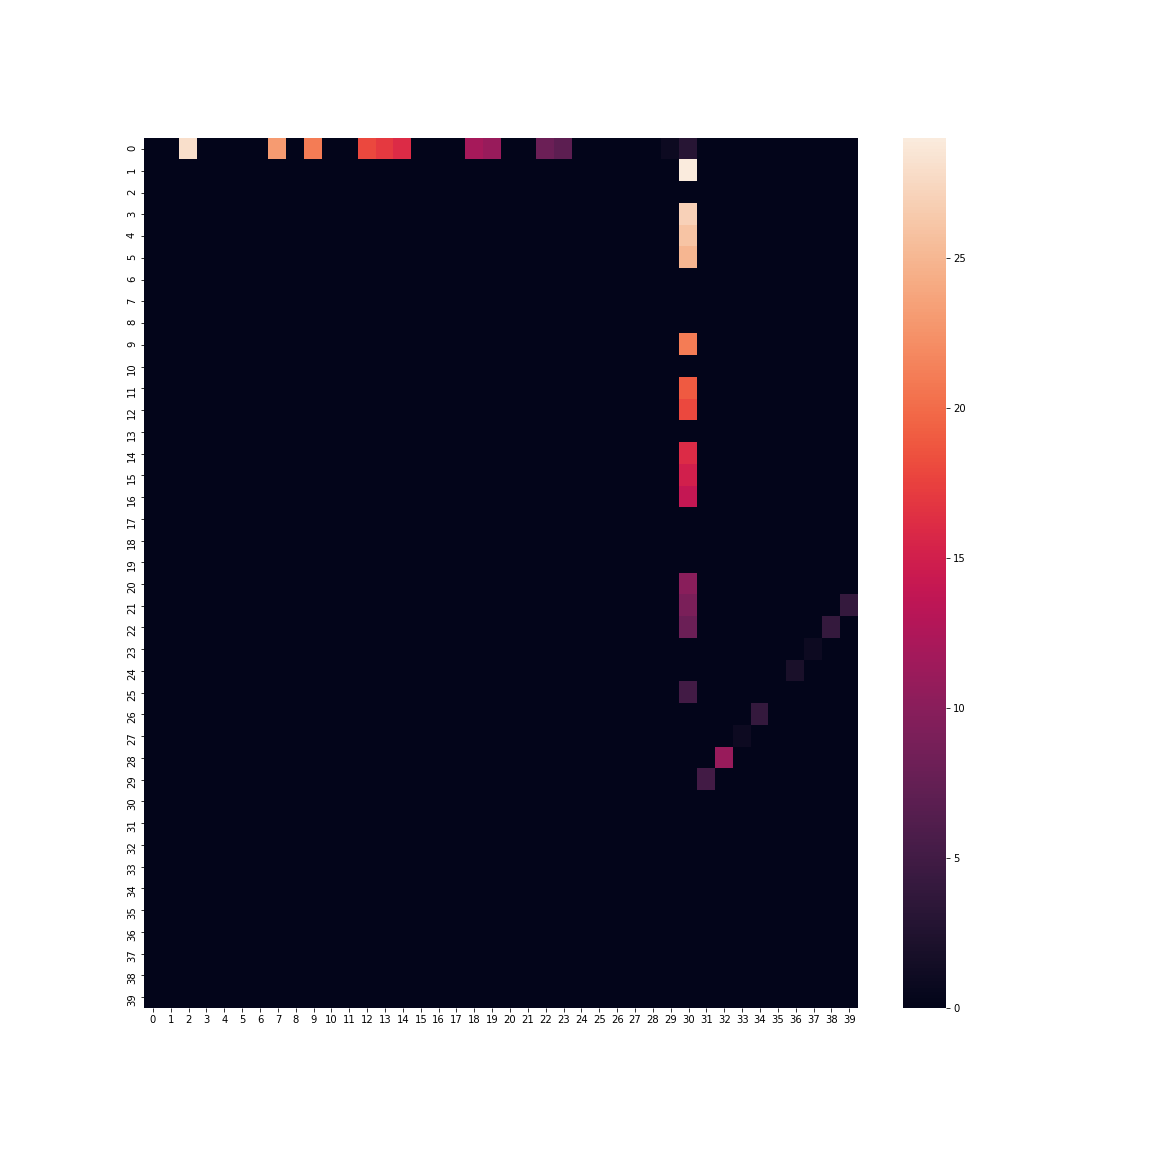

The file beside this chart, header and first rows:
0.000000000000000000e+00, 0.000000000000000000e+00, 2.800000000000000000e+01, 0.000000000000000000e+00, 0.000000000000000000e+00, 0.000000000000000000e+00, 0.000000000000000000e+00, 2.300000000000000000e+01, 0.000000000000000000e+00, 2.100000000000000000e+01, 0.000000000000000000e+00, 0.000000000000000000e+00, 1.800000000000000000e+01, 1.700000000000000000e+01, 1.600000000000000000e+01, 0.000000000000000000e+00, 0.000000000000000000e+00, 0.000000000000000000e+00, 1.200000000000000000e+01, 1.100000000000000000e+01, 0.000000000000000000e+00, 0.000000000000000000e+00, 8.000000000000000000e+00, 7.000000000000000000e+00
0.000000000000000000e+00, 0.000000000000000000e+00, 0.000000000000000000e+00, 0.000000000000000000e+00, 0.000000000000000000e+00, 0.000000000000000000e+00, 0.000000000000000000e+00, 0.000000000000000000e+00, 0.000000000000000000e+00, 0.000000000000000000e+00, 0.000000000000000000e+00, 0.000000000000000000e+00, 0.000000000000000000e+00, 0.000000000000000000e+00, 0.000000000000000000e+00, 0.000000000000000000e+00, 0.000000000000000000e+00, 0.000000000000000000e+00, 0.000000000000000000e+00, 0.000000000000000000e+00, 0.000000000000000000e+00, 0.000000000000000000e+00, 0.000000000000000000e+00, 0.000000000000000000e+00
0.000000000000000000e+00, 0.000000000000000000e+00, 0.000000000000000000e+00, 0.000000000000000000e+00, 0.000000000000000000e+00, 0.000000000000000000e+00, 0.000000000000000000e+00, 0.000000000000000000e+00, 0.000000000000000000e+00, 0.000000000000000000e+00, 0.000000000000000000e+00, 0.000000000000000000e+00, 0.000000000000000000e+00, 0.000000000000000000e+00, 0.000000000000000000e+00, 0.000000000000000000e+00, 0.000000000000000000e+00, 0.000000000000000000e+00, 0.000000000000000000e+00, 0.000000000000000000e+00, 0.000000000000000000e+00, 0.000000000000000000e+00, 0.000000000000000000e+00, 0.000000000000000000e+00
0.000000000000000000e+00, 0.000000000000000000e+00, 0.000000000000000000e+00, 0.000000000000000000e+00, 0.000000000000000000e+00, 0.000000000000000000e+00, 0.000000000000000000e+00, 0.000000000000000000e+00, 0.000000000000000000e+00, 0.000000000000000000e+00, 0.000000000000000000e+00, 0.000000000000000000e+00, 0.000000000000000000e+00, 0.000000000000000000e+00, 0.000000000000000000e+00, 0.000000000000000000e+00, 0.000000000000000000e+00, 0.000000000000000000e+00, 0.000000000000000000e+00, 0.000000000000000000e+00, 0.000000000000000000e+00, 0.000000000000000000e+00, 0.000000000000000000e+00, 0.000000000000000000e+00
0.000000000000000000e+00, 0.000000000000000000e+00, 0.000000000000000000e+00, 0.000000000000000000e+00, 0.000000000000000000e+00, 0.000000000000000000e+00, 0.000000000000000000e+00, 0.000000000000000000e+00, 0.000000000000000000e+00, 0.000000000000000000e+00, 0.000000000000000000e+00, 0.000000000000000000e+00, 0.000000000000000000e+00, 0.000000000000000000e+00, 0.000000000000000000e+00, 0.000000000000000000e+00, 0.000000000000000000e+00, 0.000000000000000000e+00, 0.000000000000000000e+00, 0.000000000000000000e+00, 0.000000000000000000e+00, 0.000000000000000000e+00, 0.000000000000000000e+00, 0.000000000000000000e+00
0.000000000000000000e+00, 0.000000000000000000e+00, 0.000000000000000000e+00, 0.000000000000000000e+00, 0.000000000000000000e+00, 0.000000000000000000e+00, 0.000000000000000000e+00, 0.000000000000000000e+00, 0.000000000000000000e+00, 0.000000000000000000e+00, 0.000000000000000000e+00, 0.000000000000000000e+00, 0.000000000000000000e+00, 0.000000000000000000e+00, 0.000000000000000000e+00, 0.000000000000000000e+00, 0.000000000000000000e+00, 0.000000000000000000e+00, 0.000000000000000000e+00, 0.000000000000000000e+00, 0.000000000000000000e+00, 0.000000000000000000e+00, 0.000000000000000000e+00, 0.000000000000000000e+00
0.000000000000000000e+00, 0.000000000000000000e+00, 0.000000000000000000e+00, 0.000000000000000000e+00, 0.000000000000000000e+00, 0.000000000000000000e+00, 0.000000000000000000e+00, 0.000000000000000000e+00, 0.000000000000000000e+00, 0.000000000000000000e+00, 0.000000000000000000e+00, 0.000000000000000000e+00, 0.000000000000000000e+00, 0.000000000000000000e+00, 0.000000000000000000e+00, 0.000000000000000000e+00, 0.000000000000000000e+00, 0.000000000000000000e+00, 0.000000000000000000e+00, 0.000000000000000000e+00, 0.000000000000000000e+00, 0.000000000000000000e+00, 0.000000000000000000e+00, 0.000000000000000000e+00
0.000000000000000000e+00, 0.000000000000000000e+00, 0.000000000000000000e+00, 0.000000000000000000e+00, 0.000000000000000000e+00, 0.000000000000000000e+00, 0.000000000000000000e+00, 0.000000000000000000e+00, 0.000000000000000000e+00, 0.000000000000000000e+00, 0.000000000000000000e+00, 0.000000000000000000e+00, 0.000000000000000000e+00, 0.000000000000000000e+00, 0.000000000000000000e+00, 0.000000000000000000e+00, 0.000000000000000000e+00, 0.000000000000000000e+00, 0.000000000000000000e+00, 0.000000000000000000e+00, 0.000000000000000000e+00, 0.000000000000000000e+00, 0.000000000000000000e+00, 0.000000000000000000e+00
0.000000000000000000e+00, 0.000000000000000000e+00, 0.000000000000000000e+00, 0.000000000000000000e+00, 0.000000000000000000e+00, 0.000000000000000000e+00, 0.000000000000000000e+00, 0.000000000000000000e+00, 0.000000000000000000e+00, 0.000000000000000000e+00, 0.000000000000000000e+00, 0.000000000000000000e+00, 0.000000000000000000e+00, 0.000000000000000000e+00, 0.000000000000000000e+00, 0.000000000000000000e+00, 0.000000000000000000e+00, 0.000000000000000000e+00, 0.000000000000000000e+00, 0.000000000000000000e+00, 0.000000000000000000e+00, 0.000000000000000000e+00, 0.000000000000000000e+00, 0.000000000000000000e+00
0.000000000000000000e+00, 0.000000000000000000e+00, 0.000000000000000000e+00, 0.000000000000000000e+00, 0.000000000000000000e+00, 0.000000000000000000e+00, 0.000000000000000000e+00, 0.000000000000000000e+00, 0.000000000000000000e+00, 0.000000000000000000e+00, 0.000000000000000000e+00, 0.000000000000000000e+00, 0.000000000000000000e+00, 0.000000000000000000e+00, 0.000000000000000000e+00, 0.000000000000000000e+00, 0.000000000000000000e+00, 0.000000000000000000e+00, 0.000000000000000000e+00, 0.000000000000000000e+00, 0.000000000000000000e+00, 0.000000000000000000e+00, 0.000000000000000000e+00, 0.000000000000000000e+00
0.000000000000000000e+00, 0.000000000000000000e+00, 0.000000000000000000e+00, 0.000000000000000000e+00, 0.000000000000000000e+00, 0.000000000000000000e+00, 0.000000000000000000e+00, 0.000000000000000000e+00, 0.000000000000000000e+00, 0.000000000000000000e+00, 0.000000000000000000e+00, 0.000000000000000000e+00, 0.000000000000000000e+00, 0.000000000000000000e+00, 0.000000000000000000e+00, 0.000000000000000000e+00, 0.000000000000000000e+00, 0.000000000000000000e+00, 0.000000000000000000e+00, 0.000000000000000000e+00, 0.000000000000000000e+00, 0.000000000000000000e+00, 0.000000000000000000e+00, 0.000000000000000000e+00
0.000000000000000000e+00, 0.000000000000000000e+00, 0.000000000000000000e+00, 0.000000000000000000e+00, 0.000000000000000000e+00, 0.000000000000000000e+00, 0.000000000000000000e+00, 0.000000000000000000e+00, 0.000000000000000000e+00, 0.000000000000000000e+00, 0.000000000000000000e+00, 0.000000000000000000e+00, 0.000000000000000000e+00, 0.000000000000000000e+00, 0.000000000000000000e+00, 0.000000000000000000e+00, 0.000000000000000000e+00, 0.000000000000000000e+00, 0.000000000000000000e+00, 0.000000000000000000e+00, 0.000000000000000000e+00, 0.000000000000000000e+00, 0.000000000000000000e+00, 0.000000000000000000e+00
0.000000000000000000e+00, 0.000000000000000000e+00, 0.000000000000000000e+00, 0.000000000000000000e+00, 0.000000000000000000e+00, 0.000000000000000000e+00, 0.000000000000000000e+00, 0.000000000000000000e+00, 0.000000000000000000e+00, 0.000000000000000000e+00, 0.000000000000000000e+00, 0.000000000000000000e+00, 0.000000000000000000e+00, 0.000000000000000000e+00, 0.000000000000000000e+00, 0.000000000000000000e+00, 0.000000000000000000e+00, 0.000000000000000000e+00, 0.000000000000000000e+00, 0.000000000000000000e+00, 0.000000000000000000e+00, 0.000000000000000000e+00, 0.000000000000000000e+00, 0.000000000000000000e+00
0.000000000000000000e+00, 0.000000000000000000e+00, 0.000000000000000000e+00, 0.000000000000000000e+00, 0.000000000000000000e+00, 0.000000000000000000e+00, 0.000000000000000000e+00, 0.000000000000000000e+00, 0.000000000000000000e+00, 0.000000000000000000e+00, 0.000000000000000000e+00, 0.000000000000000000e+00, 0.000000000000000000e+00, 0.000000000000000000e+00, 0.000000000000000000e+00, 0.000000000000000000e+00, 0.000000000000000000e+00, 0.000000000000000000e+00, 0.000000000000000000e+00, 0.000000000000000000e+00, 0.000000000000000000e+00, 0.000000000000000000e+00, 0.000000000000000000e+00, 0.000000000000000000e+00
0.000000000000000000e+00, 0.000000000000000000e+00, 0.000000000000000000e+00, 0.000000000000000000e+00, 0.000000000000000000e+00, 0.000000000000000000e+00, 0.000000000000000000e+00, 0.000000000000000000e+00, 0.000000000000000000e+00, 0.000000000000000000e+00, 0.000000000000000000e+00, 0.000000000000000000e+00, 0.000000000000000000e+00, 0.000000000000000000e+00, 0.000000000000000000e+00, 0.000000000000000000e+00, 0.000000000000000000e+00, 0.000000000000000000e+00, 0.000000000000000000e+00, 0.000000000000000000e+00, 0.000000000000000000e+00, 0.000000000000000000e+00, 0.000000000000000000e+00, 0.000000000000000000e+00
0.000000000000000000e+00, 0.000000000000000000e+00, 0.000000000000000000e+00, 0.000000000000000000e+00, 0.000000000000000000e+00, 0.000000000000000000e+00, 0.000000000000000000e+00, 0.000000000000000000e+00, 0.000000000000000000e+00, 0.000000000000000000e+00, 0.000000000000000000e+00, 0.000000000000000000e+00, 0.000000000000000000e+00, 0.000000000000000000e+00, 0.000000000000000000e+00, 0.000000000000000000e+00, 0.000000000000000000e+00, 0.000000000000000000e+00, 0.000000000000000000e+00, 0.000000000000000000e+00, 0.000000000000000000e+00, 0.000000000000000000e+00, 0.000000000000000000e+00, 0.000000000000000000e+00
0.000000000000000000e+00, 0.000000000000000000e+00, 0.000000000000000000e+00, 0.000000000000000000e+00, 0.000000000000000000e+00, 0.000000000000000000e+00, 0.000000000000000000e+00, 0.000000000000000000e+00, 0.000000000000000000e+00, 0.000000000000000000e+00, 0.000000000000000000e+00, 0.000000000000000000e+00, 0.000000000000000000e+00, 0.000000000000000000e+00, 0.000000000000000000e+00, 0.000000000000000000e+00, 0.000000000000000000e+00, 0.000000000000000000e+00, 0.000000000000000000e+00, 0.000000000000000000e+00, 0.000000000000000000e+00, 0.000000000000000000e+00, 0.000000000000000000e+00, 0.000000000000000000e+00
0.000000000000000000e+00, 0.000000000000000000e+00, 0.000000000000000000e+00, 0.000000000000000000e+00, 0.000000000000000000e+00, 0.000000000000000000e+00, 0.000000000000000000e+00, 0.000000000000000000e+00, 0.000000000000000000e+00, 0.000000000000000000e+00, 0.000000000000000000e+00, 0.000000000000000000e+00, 0.000000000000000000e+00, 0.000000000000000000e+00, 0.000000000000000000e+00, 0.000000000000000000e+00, 0.000000000000000000e+00, 0.000000000000000000e+00, 0.000000000000000000e+00, 0.000000000000000000e+00, 0.000000000000000000e+00, 0.000000000000000000e+00, 0.000000000000000000e+00, 0.000000000000000000e+00
0.000000000000000000e+00, 0.000000000000000000e+00, 0.000000000000000000e+00, 0.000000000000000000e+00, 0.000000000000000000e+00, 0.000000000000000000e+00, 0.000000000000000000e+00, 0.000000000000000000e+00, 0.000000000000000000e+00, 0.000000000000000000e+00, 0.000000000000000000e+00, 0.000000000000000000e+00, 0.000000000000000000e+00, 0.000000000000000000e+00, 0.000000000000000000e+00, 0.000000000000000000e+00, 0.000000000000000000e+00, 0.000000000000000000e+00, 0.000000000000000000e+00, 0.000000000000000000e+00, 0.000000000000000000e+00, 0.000000000000000000e+00, 0.000000000000000000e+00, 0.000000000000000000e+00
0.000000000000000000e+00, 0.000000000000000000e+00, 0.000000000000000000e+00, 0.000000000000000000e+00, 0.000000000000000000e+00, 0.000000000000000000e+00, 0.000000000000000000e+00, 0.000000000000000000e+00, 0.000000000000000000e+00, 0.000000000000000000e+00, 0.000000000000000000e+00, 0.000000000000000000e+00, 0.000000000000000000e+00, 0.000000000000000000e+00, 0.000000000000000000e+00, 0.000000000000000000e+00, 0.000000000000000000e+00, 0.000000000000000000e+00, 0.000000000000000000e+00, 0.000000000000000000e+00, 0.000000000000000000e+00, 0.000000000000000000e+00, 0.000000000000000000e+00, 0.000000000000000000e+00
0.000000000000000000e+00, 0.000000000000000000e+00, 0.000000000000000000e+00, 0.000000000000000000e+00, 0.000000000000000000e+00, 0.000000000000000000e+00, 0.000000000000000000e+00, 0.000000000000000000e+00, 0.000000000000000000e+00, 0.000000000000000000e+00, 0.000000000000000000e+00, 0.000000000000000000e+00, 0.000000000000000000e+00, 0.000000000000000000e+00, 0.000000000000000000e+00, 0.000000000000000000e+00, 0.000000000000000000e+00, 0.000000000000000000e+00, 0.000000000000000000e+00, 0.000000000000000000e+00, 0.000000000000000000e+00, 0.000000000000000000e+00, 0.000000000000000000e+00, 0.000000000000000000e+00
0.000000000000000000e+00, 0.000000000000000000e+00, 0.000000000000000000e+00, 0.000000000000000000e+00, 0.000000000000000000e+00, 0.000000000000000000e+00, 0.000000000000000000e+00, 0.000000000000000000e+00, 0.000000000000000000e+00, 0.000000000000000000e+00, 0.000000000000000000e+00, 0.000000000000000000e+00, 0.000000000000000000e+00, 0.000000000000000000e+00, 0.000000000000000000e+00, 0.000000000000000000e+00, 0.000000000000000000e+00, 0.000000000000000000e+00, 0.000000000000000000e+00, 0.000000000000000000e+00, 0.000000000000000000e+00, 0.000000000000000000e+00, 0.000000000000000000e+00, 0.000000000000000000e+00
0.000000000000000000e+00, 0.000000000000000000e+00, 0.000000000000000000e+00, 0.000000000000000000e+00, 0.000000000000000000e+00, 0.000000000000000000e+00, 0.000000000000000000e+00, 0.000000000000000000e+00, 0.000000000000000000e+00, 0.000000000000000000e+00, 0.000000000000000000e+00, 0.000000000000000000e+00, 0.000000000000000000e+00, 0.000000000000000000e+00, 0.000000000000000000e+00, 0.000000000000000000e+00, 0.000000000000000000e+00, 0.000000000000000000e+00, 0.000000000000000000e+00, 0.000000000000000000e+00, 0.000000000000000000e+00, 0.000000000000000000e+00, 0.000000000000000000e+00, 0.000000000000000000e+00
0.000000000000000000e+00, 0.000000000000000000e+00, 0.000000000000000000e+00, 0.000000000000000000e+00, 0.000000000000000000e+00, 0.000000000000000000e+00, 0.000000000000000000e+00, 0.000000000000000000e+00, 0.000000000000000000e+00, 0.000000000000000000e+00, 0.000000000000000000e+00, 0.000000000000000000e+00, 0.000000000000000000e+00, 0.000000000000000000e+00, 0.000000000000000000e+00, 0.000000000000000000e+00, 0.000000000000000000e+00, 0.000000000000000000e+00, 0.000000000000000000e+00, 0.000000000000000000e+00, 0.000000000000000000e+00, 0.000000000000000000e+00, 0.000000000000000000e+00, 0.000000000000000000e+00
0.000000000000000000e+00, 0.000000000000000000e+00, 0.000000000000000000e+00, 0.000000000000000000e+00, 0.000000000000000000e+00, 0.000000000000000000e+00, 0.000000000000000000e+00, 0.000000000000000000e+00, 0.000000000000000000e+00, 0.000000000000000000e+00, 0.000000000000000000e+00, 0.000000000000000000e+00, 0.000000000000000000e+00, 0.000000000000000000e+00, 0.000000000000000000e+00, 0.000000000000000000e+00, 0.000000000000000000e+00, 0.000000000000000000e+00, 0.000000000000000000e+00, 0.000000000000000000e+00, 0.000000000000000000e+00, 0.000000000000000000e+00, 0.000000000000000000e+00, 0.000000000000000000e+00
0.000000000000000000e+00, 0.000000000000000000e+00, 0.000000000000000000e+00, 0.000000000000000000e+00, 0.000000000000000000e+00, 0.000000000000000000e+00, 0.000000000000000000e+00, 0.000000000000000000e+00, 0.000000000000000000e+00, 0.000000000000000000e+00, 0.000000000000000000e+00, 0.000000000000000000e+00, 0.000000000000000000e+00, 0.000000000000000000e+00, 0.000000000000000000e+00, 0.000000000000000000e+00, 0.000000000000000000e+00, 0.000000000000000000e+00, 0.000000000000000000e+00, 0.000000000000000000e+00, 0.000000000000000000e+00, 0.000000000000000000e+00, 0.000000000000000000e+00, 0.000000000000000000e+00
0.000000000000000000e+00, 0.000000000000000000e+00, 0.000000000000000000e+00, 0.000000000000000000e+00, 0.000000000000000000e+00, 0.000000000000000000e+00, 0.000000000000000000e+00, 0.000000000000000000e+00, 0.000000000000000000e+00, 0.000000000000000000e+00, 0.000000000000000000e+00, 0.000000000000000000e+00, 0.000000000000000000e+00, 0.000000000000000000e+00, 0.000000000000000000e+00, 0.000000000000000000e+00, 0.000000000000000000e+00, 0.000000000000000000e+00, 0.000000000000000000e+00, 0.000000000000000000e+00, 0.000000000000000000e+00, 0.000000000000000000e+00, 0.000000000000000000e+00, 0.000000000000000000e+00
0.000000000000000000e+00, 0.000000000000000000e+00, 0.000000000000000000e+00, 0.000000000000000000e+00, 0.000000000000000000e+00, 0.000000000000000000e+00, 0.000000000000000000e+00, 0.000000000000000000e+00, 0.000000000000000000e+00, 0.000000000000000000e+00, 0.000000000000000000e+00, 0.000000000000000000e+00, 0.000000000000000000e+00, 0.000000000000000000e+00, 0.000000000000000000e+00, 0.000000000000000000e+00, 0.000000000000000000e+00, 0.000000000000000000e+00, 0.000000000000000000e+00, 0.000000000000000000e+00, 0.000000000000000000e+00, 0.000000000000000000e+00, 0.000000000000000000e+00, 0.000000000000000000e+00
0.000000000000000000e+00, 0.000000000000000000e+00, 0.000000000000000000e+00, 0.000000000000000000e+00, 0.000000000000000000e+00, 0.000000000000000000e+00, 0.000000000000000000e+00, 0.000000000000000000e+00, 0.000000000000000000e+00, 0.000000000000000000e+00, 0.000000000000000000e+00, 0.000000000000000000e+00, 0.000000000000000000e+00, 0.000000000000000000e+00, 0.000000000000000000e+00, 0.000000000000000000e+00, 0.000000000000000000e+00, 0.000000000000000000e+00, 0.000000000000000000e+00, 0.000000000000000000e+00, 0.000000000000000000e+00, 0.000000000000000000e+00, 0.000000000000000000e+00, 0.000000000000000000e+00
0.000000000000000000e+00, 0.000000000000000000e+00, 0.000000000000000000e+00, 0.000000000000000000e+00, 0.000000000000000000e+00, 0.000000000000000000e+00, 0.000000000000000000e+00, 0.000000000000000000e+00, 0.000000000000000000e+00, 0.000000000000000000e+00, 0.000000000000000000e+00, 0.000000000000000000e+00, 0.000000000000000000e+00, 0.000000000000000000e+00, 0.000000000000000000e+00, 0.000000000000000000e+00, 0.000000000000000000e+00, 0.000000000000000000e+00, 0.000000000000000000e+00, 0.000000000000000000e+00, 0.000000000000000000e+00, 0.000000000000000000e+00, 0.000000000000000000e+00, 0.000000000000000000e+00
0.000000000000000000e+00, 0.000000000000000000e+00, 0.000000000000000000e+00, 0.000000000000000000e+00, 0.000000000000000000e+00, 0.000000000000000000e+00, 0.000000000000000000e+00, 0.000000000000000000e+00, 0.000000000000000000e+00, 0.000000000000000000e+00, 0.000000000000000000e+00, 0.000000000000000000e+00, 0.000000000000000000e+00, 0.000000000000000000e+00, 0.000000000000000000e+00, 0.000000000000000000e+00, 0.000000000000000000e+00, 0.000000000000000000e+00, 0.000000000000000000e+00, 0.000000000000000000e+00, 0.000000000000000000e+00, 0.000000000000000000e+00, 0.000000000000000000e+00, 0.000000000000000000e+00
0.000000000000000000e+00, 0.000000000000000000e+00, 0.000000000000000000e+00, 0.000000000000000000e+00, 0.000000000000000000e+00, 0.000000000000000000e+00, 0.000000000000000000e+00, 0.000000000000000000e+00, 0.000000000000000000e+00, 0.000000000000000000e+00, 0.000000000000000000e+00, 0.000000000000000000e+00, 0.000000000000000000e+00, 0.000000000000000000e+00, 0.000000000000000000e+00, 0.000000000000000000e+00, 0.000000000000000000e+00, 0.000000000000000000e+00, 0.000000000000000000e+00, 0.000000000000000000e+00, 0.000000000000000000e+00, 0.000000000000000000e+00, 0.000000000000000000e+00, 0.000000000000000000e+00
0.000000000000000000e+00, 0.000000000000000000e+00, 0.000000000000000000e+00, 0.000000000000000000e+00, 0.000000000000000000e+00, 0.000000000000000000e+00, 0.000000000000000000e+00, 0.000000000000000000e+00, 0.000000000000000000e+00, 0.000000000000000000e+00, 0.000000000000000000e+00, 0.000000000000000000e+00, 0.000000000000000000e+00, 0.000000000000000000e+00, 0.000000000000000000e+00, 0.000000000000000000e+00, 0.000000000000000000e+00, 0.000000000000000000e+00, 0.000000000000000000e+00, 0.000000000000000000e+00, 0.000000000000000000e+00, 0.000000000000000000e+00, 0.000000000000000000e+00, 0.000000000000000000e+00
0.000000000000000000e+00, 0.000000000000000000e+00, 0.000000000000000000e+00, 0.000000000000000000e+00, 0.000000000000000000e+00, 0.000000000000000000e+00, 0.000000000000000000e+00, 0.000000000000000000e+00, 0.000000000000000000e+00, 0.000000000000000000e+00, 0.000000000000000000e+00, 0.000000000000000000e+00, 0.000000000000000000e+00, 0.000000000000000000e+00, 0.000000000000000000e+00, 0.000000000000000000e+00, 0.000000000000000000e+00, 0.000000000000000000e+00, 0.000000000000000000e+00, 0.000000000000000000e+00, 0.000000000000000000e+00, 0.000000000000000000e+00, 0.000000000000000000e+00, 0.000000000000000000e+00
0.000000000000000000e+00, 0.000000000000000000e+00, 0.000000000000000000e+00, 0.000000000000000000e+00, 0.000000000000000000e+00, 0.000000000000000000e+00, 0.000000000000000000e+00, 0.000000000000000000e+00, 0.000000000000000000e+00, 0.000000000000000000e+00, 0.000000000000000000e+00, 0.000000000000000000e+00, 0.000000000000000000e+00, 0.000000000000000000e+00, 0.000000000000000000e+00, 0.000000000000000000e+00, 0.000000000000000000e+00, 0.000000000000000000e+00, 0.000000000000000000e+00, 0.000000000000000000e+00, 0.000000000000000000e+00, 0.000000000000000000e+00, 0.000000000000000000e+00, 0.000000000000000000e+00
0.000000000000000000e+00, 0.000000000000000000e+00, 0.000000000000000000e+00, 0.000000000000000000e+00, 0.000000000000000000e+00, 0.000000000000000000e+00, 0.000000000000000000e+00, 0.000000000000000000e+00, 0.000000000000000000e+00, 0.000000000000000000e+00, 0.000000000000000000e+00, 0.000000000000000000e+00, 0.000000000000000000e+00, 0.000000000000000000e+00, 0.000000000000000000e+00, 0.000000000000000000e+00, 0.000000000000000000e+00, 0.000000000000000000e+00, 0.000000000000000000e+00, 0.000000000000000000e+00, 0.000000000000000000e+00, 0.000000000000000000e+00, 0.000000000000000000e+00, 0.000000000000000000e+00
0.000000000000000000e+00, 0.000000000000000000e+00, 0.000000000000000000e+00, 0.000000000000000000e+00, 0.000000000000000000e+00, 0.000000000000000000e+00, 0.000000000000000000e+00, 0.000000000000000000e+00, 0.000000000000000000e+00, 0.000000000000000000e+00, 0.000000000000000000e+00, 0.000000000000000000e+00, 0.000000000000000000e+00, 0.000000000000000000e+00, 0.000000000000000000e+00, 0.000000000000000000e+00, 0.000000000000000000e+00, 0.000000000000000000e+00, 0.000000000000000000e+00, 0.000000000000000000e+00, 0.000000000000000000e+00, 0.000000000000000000e+00, 0.000000000000000000e+00, 0.000000000000000000e+00
0.000000000000000000e+00, 0.000000000000000000e+00, 0.000000000000000000e+00, 0.000000000000000000e+00, 0.000000000000000000e+00, 0.000000000000000000e+00, 0.000000000000000000e+00, 0.000000000000000000e+00, 0.000000000000000000e+00, 0.000000000000000000e+00, 0.000000000000000000e+00, 0.000000000000000000e+00, 0.000000000000000000e+00, 0.000000000000000000e+00, 0.000000000000000000e+00, 0.000000000000000000e+00, 0.000000000000000000e+00, 0.000000000000000000e+00, 0.000000000000000000e+00, 0.000000000000000000e+00, 0.000000000000000000e+00, 0.000000000000000000e+00, 0.000000000000000000e+00, 0.000000000000000000e+00
0.000000000000000000e+00, 0.000000000000000000e+00, 0.000000000000000000e+00, 0.000000000000000000e+00, 0.000000000000000000e+00, 0.000000000000000000e+00, 0.000000000000000000e+00, 0.000000000000000000e+00, 0.000000000000000000e+00, 0.000000000000000000e+00, 0.000000000000000000e+00, 0.000000000000000000e+00, 0.000000000000000000e+00, 0.000000000000000000e+00, 0.000000000000000000e+00, 0.000000000000000000e+00, 0.000000000000000000e+00, 0.000000000000000000e+00, 0.000000000000000000e+00, 0.000000000000000000e+00, 0.000000000000000000e+00, 0.000000000000000000e+00, 0.000000000000000000e+00, 0.000000000000000000e+00
0.000000000000000000e+00, 0.000000000000000000e+00, 0.000000000000000000e+00, 0.000000000000000000e+00, 0.000000000000000000e+00, 0.000000000000000000e+00, 0.000000000000000000e+00, 0.000000000000000000e+00, 0.000000000000000000e+00, 0.000000000000000000e+00, 0.000000000000000000e+00, 0.000000000000000000e+00, 0.000000000000000000e+00, 0.000000000000000000e+00, 0.000000000000000000e+00, 0.000000000000000000e+00, 0.000000000000000000e+00, 0.000000000000000000e+00, 0.000000000000000000e+00, 0.000000000000000000e+00, 0.000000000000000000e+00, 0.000000000000000000e+00, 0.000000000000000000e+00, 0.000000000000000000e+00
